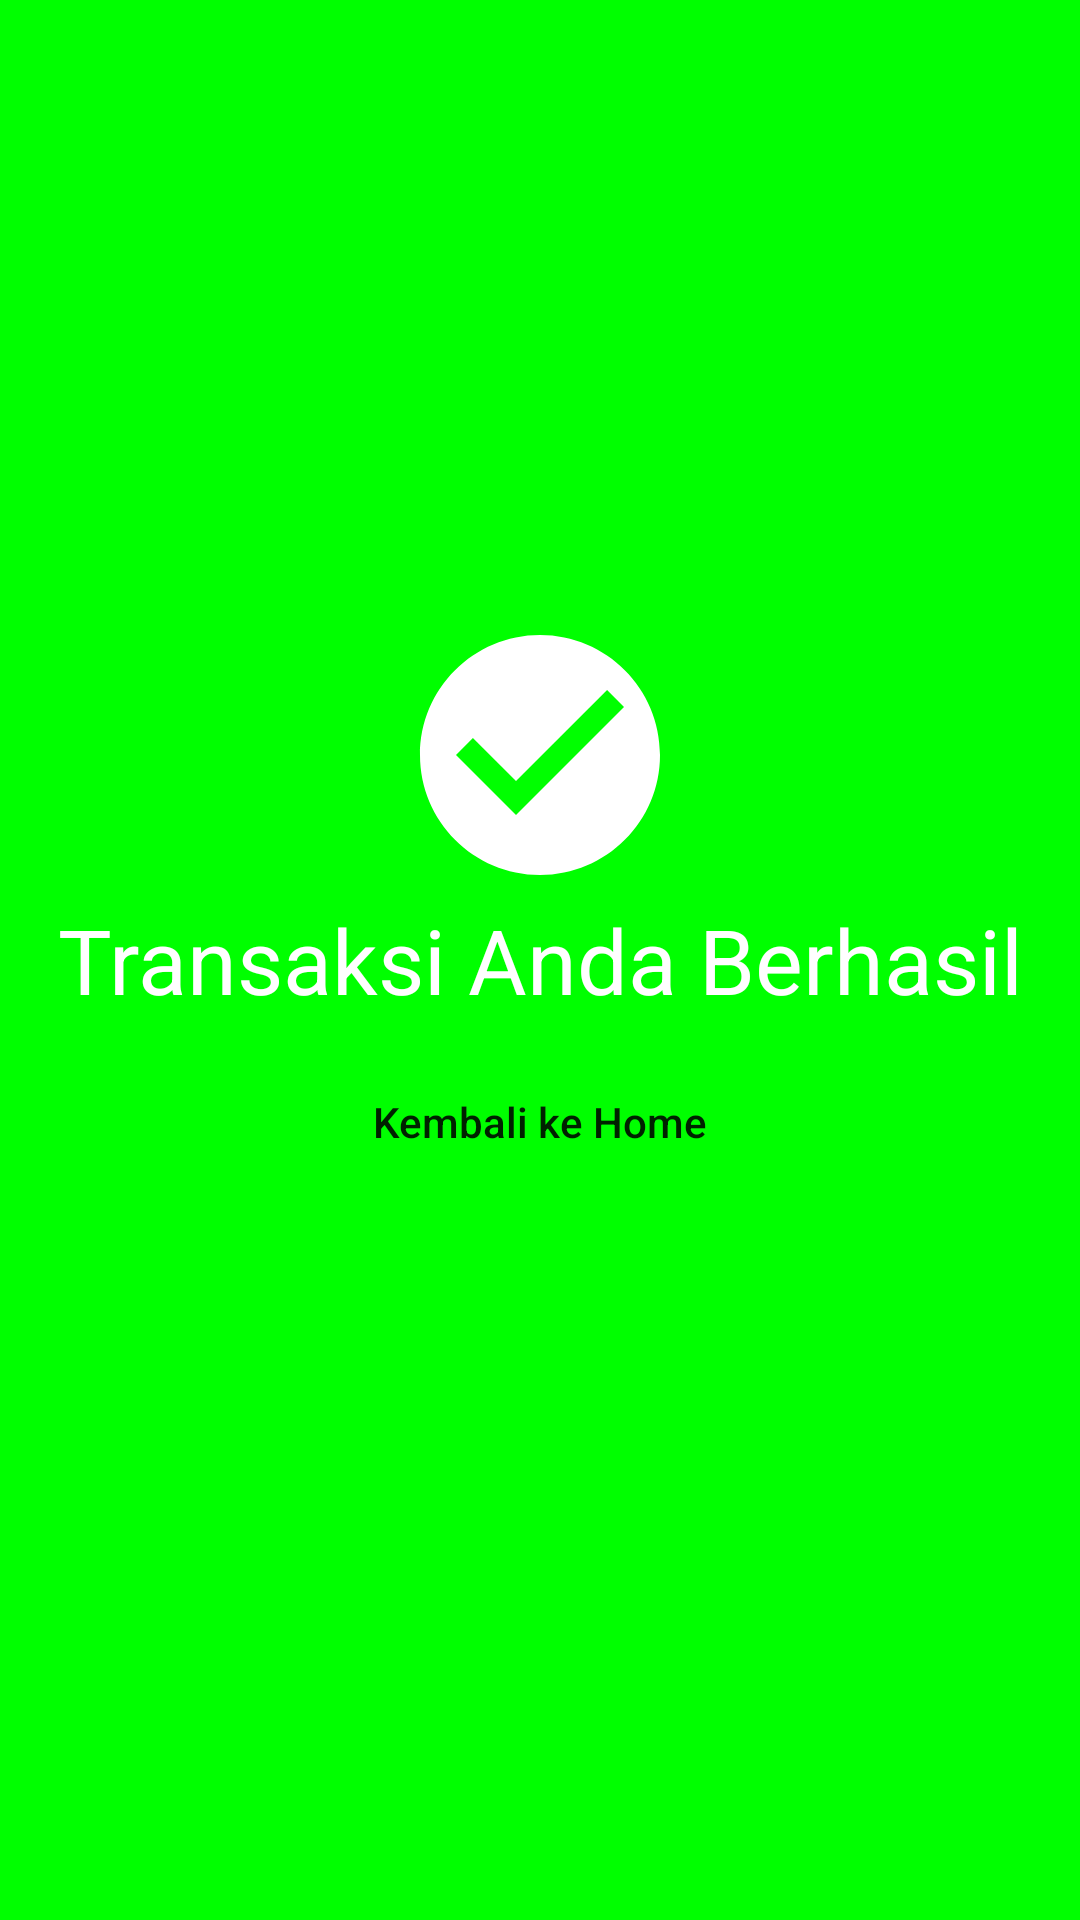

Write the Android layout XML for this screen, with the resource values it uses.
<!-- AndroidManifest.xml: application theme Theme.Androidtugaspulsa -->
<!-- res/layout/activity_response.xml -->
<?xml version="1.0" encoding="utf-8"?>
<RelativeLayout xmlns:android="http://schemas.android.com/apk/res/android"
    xmlns:app="http://schemas.android.com/apk/res-auto"
    xmlns:tools="http://schemas.android.com/tools"
    android:layout_width="match_parent"
    android:layout_height="match_parent"
    android:background="@color/green"
    tools:context=".ResponseActivity">

    <androidx.appcompat.widget.AppCompatImageView
        android:layout_width="wrap_content"
        android:layout_height="wrap_content"
        android:src="@drawable/ic_baseline_check_circle_24"
        android:layout_above="@+id/tv_berhasil"
        android:layout_centerHorizontal="true"/>

    <androidx.appcompat.widget.AppCompatTextView
        android:id="@+id/tv_berhasil"
        android:layout_width="match_parent"
        android:textColor="@color/white"
        android:layout_centerInParent="true"
        android:textSize="30sp"
        android:text="@string/berhasil"
        android:gravity="center"
        android:layout_height="wrap_content"/>
    <androidx.appcompat.widget.AppCompatButton
        android:id="@+id/btn_back"
        android:layout_marginTop="10dp"
        android:background="@drawable/btn_back"
        android:textAllCaps="false"
        android:layout_centerHorizontal="true"
        android:layout_below="@+id/tv_berhasil"
        android:layout_width="200dp"
        android:layout_height="wrap_content"
        android:text="@string/home"/>

</RelativeLayout>
<!-- resources referenced by this layout -->
<resources>
  <color name="green">#00FF00</color>
  <color name="white">#FFFFFFFF</color>
  <!-- drawable ic_baseline_check_circle_24 (drawable) -->
  <vector android:height="96dp" android:tint="#FFFFFF"
      android:viewportHeight="24" android:viewportWidth="24"
      android:width="96dp" xmlns:android="http://schemas.android.com/apk/res/android">
      <path android:fillColor="@android:color/white" android:pathData="M12,2C6.48,2 2,6.48 2,12s4.48,10 10,10 10,-4.48 10,-10S17.52,2 12,2zM10,17l-5,-5 1.41,-1.41L10,14.17l7.59,-7.59L19,8l-9,9z"/>
  </vector>
  <string name="berhasil">Transaksi Anda Berhasil</string>
  <string name="home">Kembali ke Home</string>
  <style name="Theme.Androidtugaspulsa" parent="Theme.MaterialComponents.DayNight.NoActionBar">
          
          <item name="colorPrimary">@color/purple_500</item>
          <item name="colorPrimaryVariant">@color/purple_700</item>
          <item name="colorOnPrimary">@color/white</item>
          
          <item name="colorSecondary">@color/teal_200</item>
          <item name="colorSecondaryVariant">@color/teal_700</item>
          <item name="colorOnSecondary">@color/black</item>
          
          <item name="android:statusBarColor" tools:targetApi="l">?attr/colorPrimaryVariant</item>
          
      </style>
  <color name="purple_500">#FF6200EE</color>
  <color name="purple_700">#FF3700B3</color>
  <color name="teal_200">#FF03DAC5</color>
  <color name="teal_700">#FF018786</color>
  <color name="black">#FF000000</color>
</resources>
